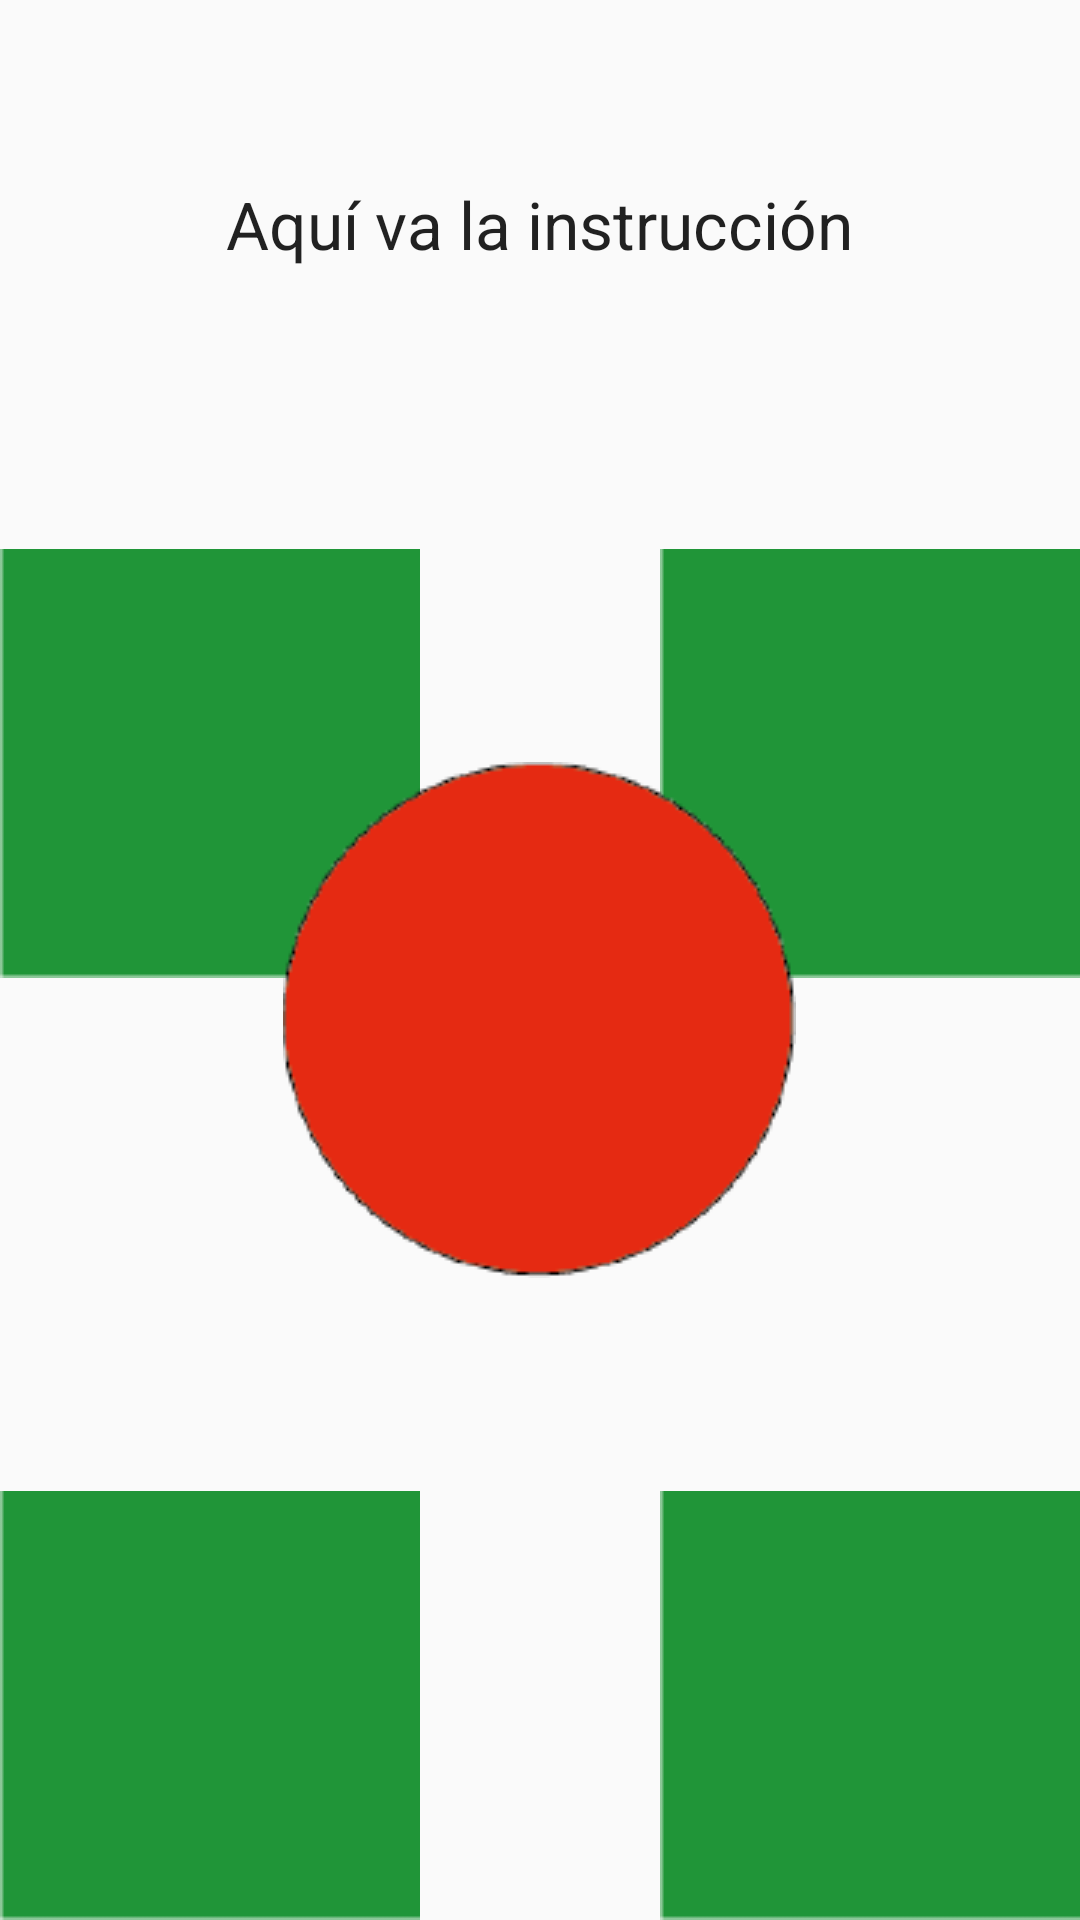

Here is an Android app screen rendered from its layout file. Give the layout XML and the strings, colors and styles it references.
<!-- AndroidManifest.xml: activity theme AppTheme.MenuTheme -->
<!-- res/layout/question.xml -->
<?xml version="1.0" encoding="utf-8"?>
<LinearLayout xmlns:android="http://schemas.android.com/apk/res/android"
    android:orientation="vertical" android:layout_width="match_parent"
    android:layout_height="match_parent">

    <RelativeLayout
        android:layout_width="match_parent"
        android:layout_height="match_parent">

        <ImageButton
            android:layout_width="wrap_content"
            android:layout_height="wrap_content"
            android:id="@+id/optionA"
            android:layout_alignParentTop="true"
            android:layout_alignParentStart="true"
            android:layout_marginTop="183dp"
            android:background="@drawable/option" />

        <ImageButton
            android:layout_width="wrap_content"
            android:layout_height="wrap_content"
            android:id="@+id/optionB"
            android:layout_alignTop="@+id/optionA"
            android:layout_alignParentEnd="true"
            android:background="@drawable/option" />

        <ImageButton
            android:layout_width="wrap_content"
            android:layout_height="wrap_content"
            android:id="@+id/optionC"
            android:background="@drawable/option"
            android:layout_alignParentBottom="true"
            android:layout_alignParentStart="true" />

        <ImageButton
            android:layout_width="wrap_content"
            android:layout_height="wrap_content"
            android:id="@+id/optionD"
            android:background="@drawable/option"
            android:layout_alignParentBottom="true"
            android:layout_alignParentEnd="true" />

        <ImageView
            android:layout_width="wrap_content"
            android:layout_height="wrap_content"
            android:id="@+id/countDown"
            android:background="@drawable/tempo"
            android:cropToPadding="false"
            android:layout_marginTop="71dp"
            android:layout_alignTop="@+id/optionA"
            android:layout_centerHorizontal="true" />

        <TextView
            android:layout_width="wrap_content"
            android:layout_height="wrap_content"
            android:textAppearance="?android:attr/textAppearanceLarge"
            android:text="Aquí va la instrucción"
            android:id="@+id/instruction"
            android:layout_alignParentTop="true"
            android:layout_centerHorizontal="true"
            android:layout_marginTop="60dp" />

        <TextView
            android:layout_width="wrap_content"
            android:layout_height="wrap_content"
            android:textAppearance="?android:attr/textAppearanceLarge"
            android:id="@+id/txtcountd"
            android:layout_below="@+id/optionA"
            android:layout_centerHorizontal="true" />

    </RelativeLayout>
</LinearLayout>
<!-- resources referenced by this layout -->
<resources>
  <!-- drawable option: png bitmap (drawable, 402 bytes) -->
  <!-- drawable tempo: png bitmap (drawable, 5525 bytes) -->
  <style name="AppTheme.MenuTheme" parent="Theme.AppCompat.Light.NoActionBar">
          <item name="android:windowNoTitle">true</item>
          <item name="android:windowFullscreen">true</item>
      </style>
</resources>
